Image classification data set "images_part" (erythropygia/CNN-FashionModel on GitHub). Class labels (3): gomlek, pantolon, t-shirt.

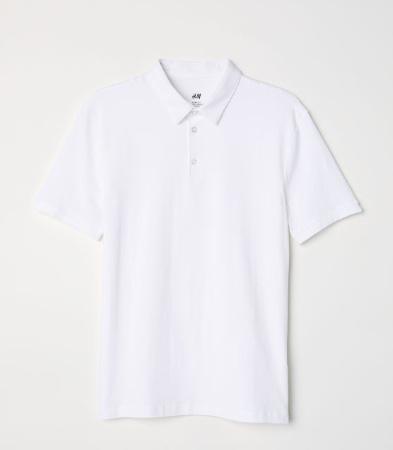
Label: t-shirt

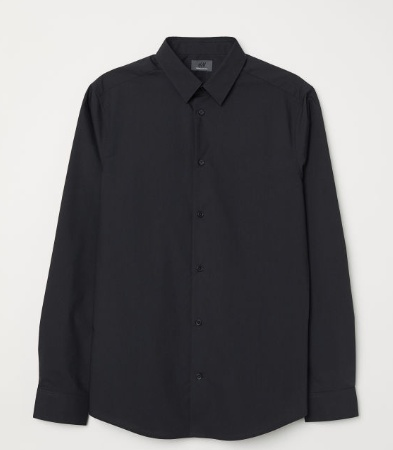
Label: gomlek

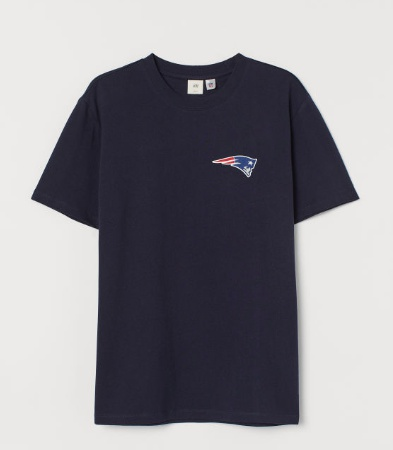
Label: t-shirt

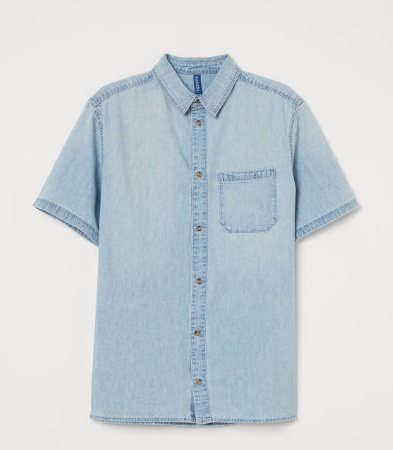
Label: gomlek

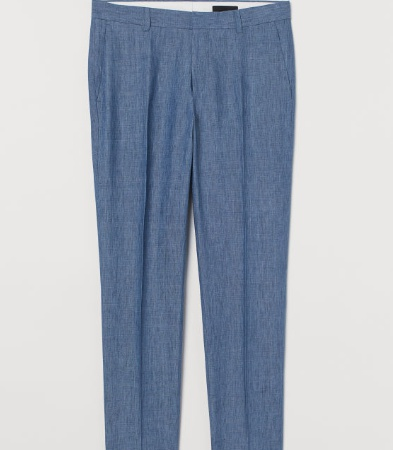
Label: pantolon

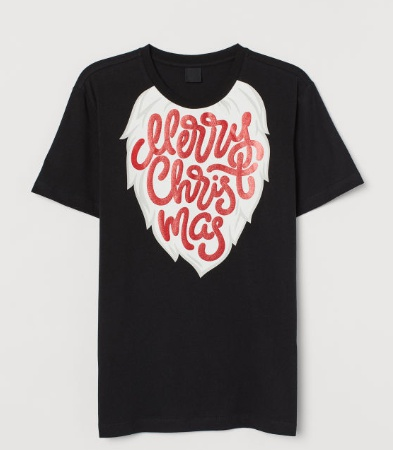
Label: t-shirt
